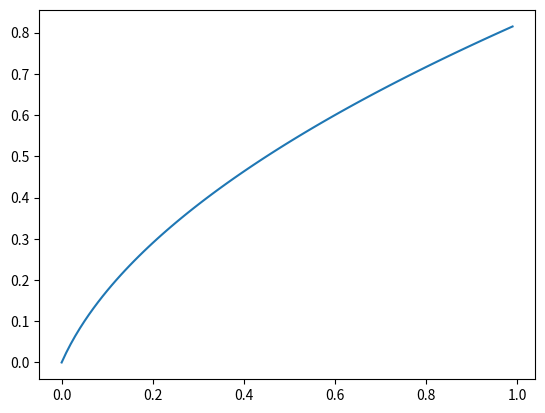

This chart was generated by the following Python code:
# importing the required modules
import matplotlib.pyplot as plt
import numpy as np
  
x = np.arange(0, 1, 0.01)

#y1 = np.sqrt(x)
y2 = np.sqrt(x+(0.2*0.2)) - 0.2
#y3 = 10*np.sqrt(x/100)

  
# potting the points
#plt.plot(x, y1)
plt.plot(x, y2)
#plt.plot(x, y3)

# function to show the plot
plt.show()
